Dataset: image-classification-computer-vision (GitHub, luismiguuel/image-classification-computer-vision). Classes: asphalt, belgian blocks, off-road.

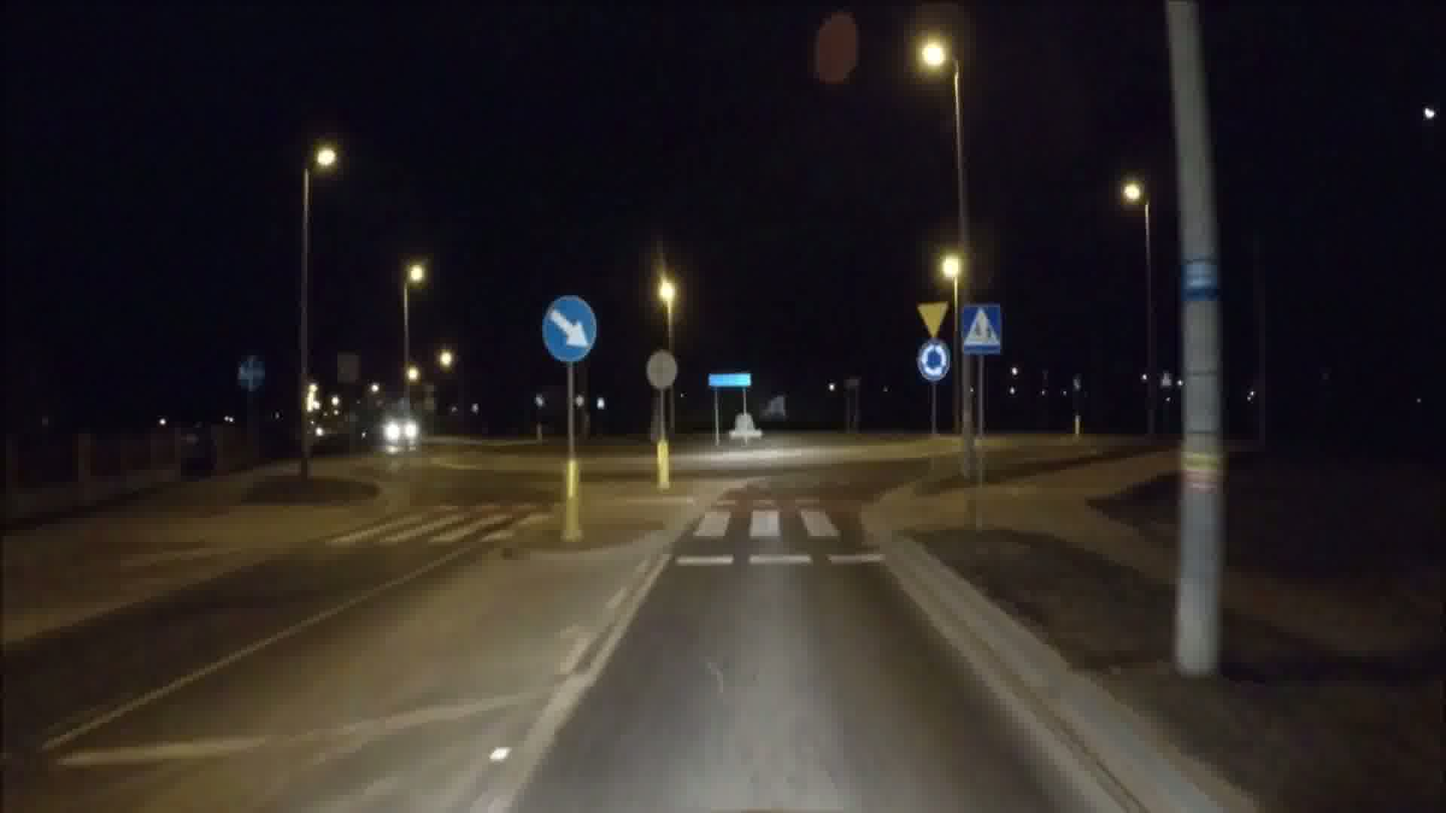
Label: asphalt

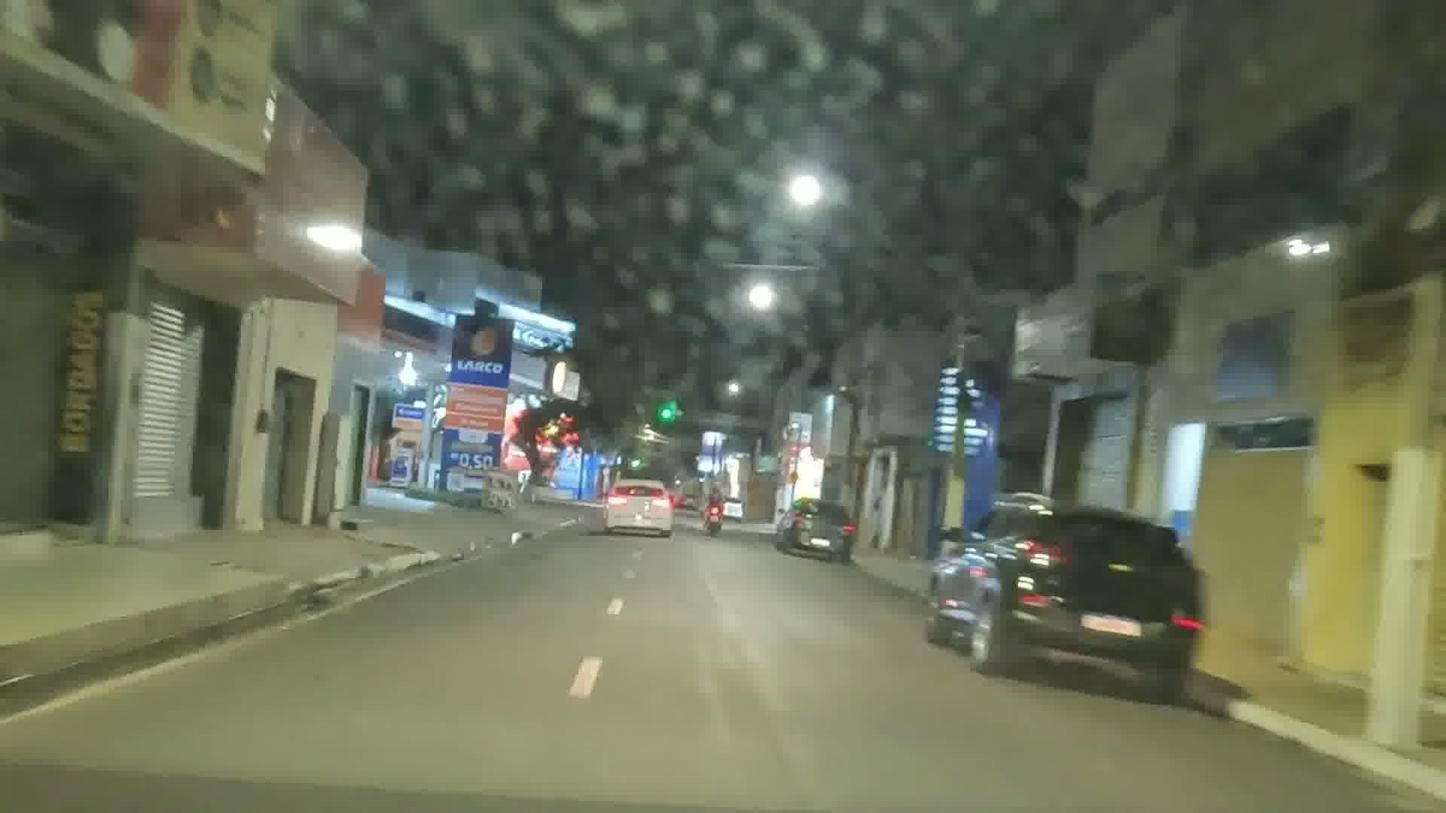
Label: asphalt

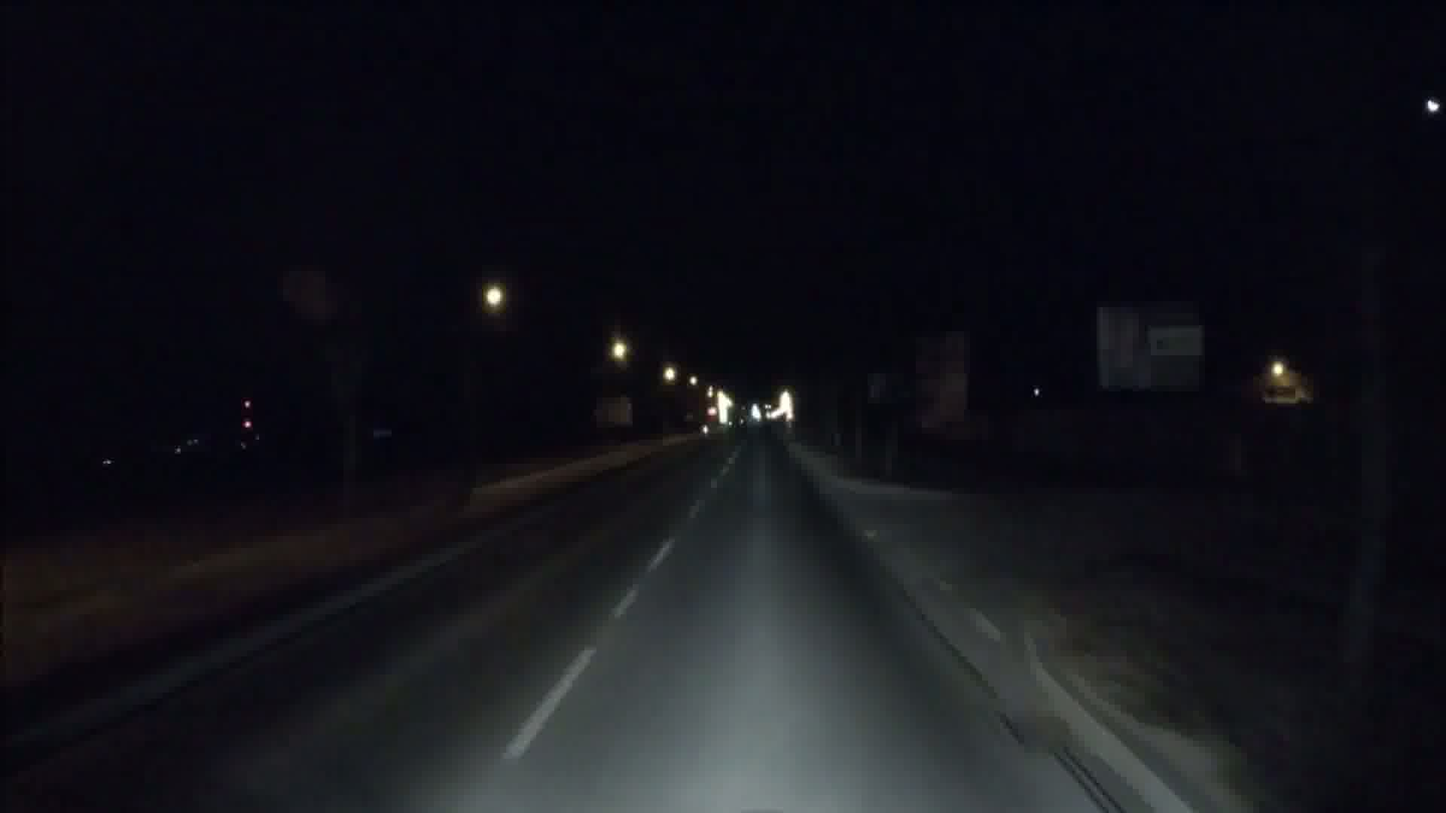
Label: asphalt

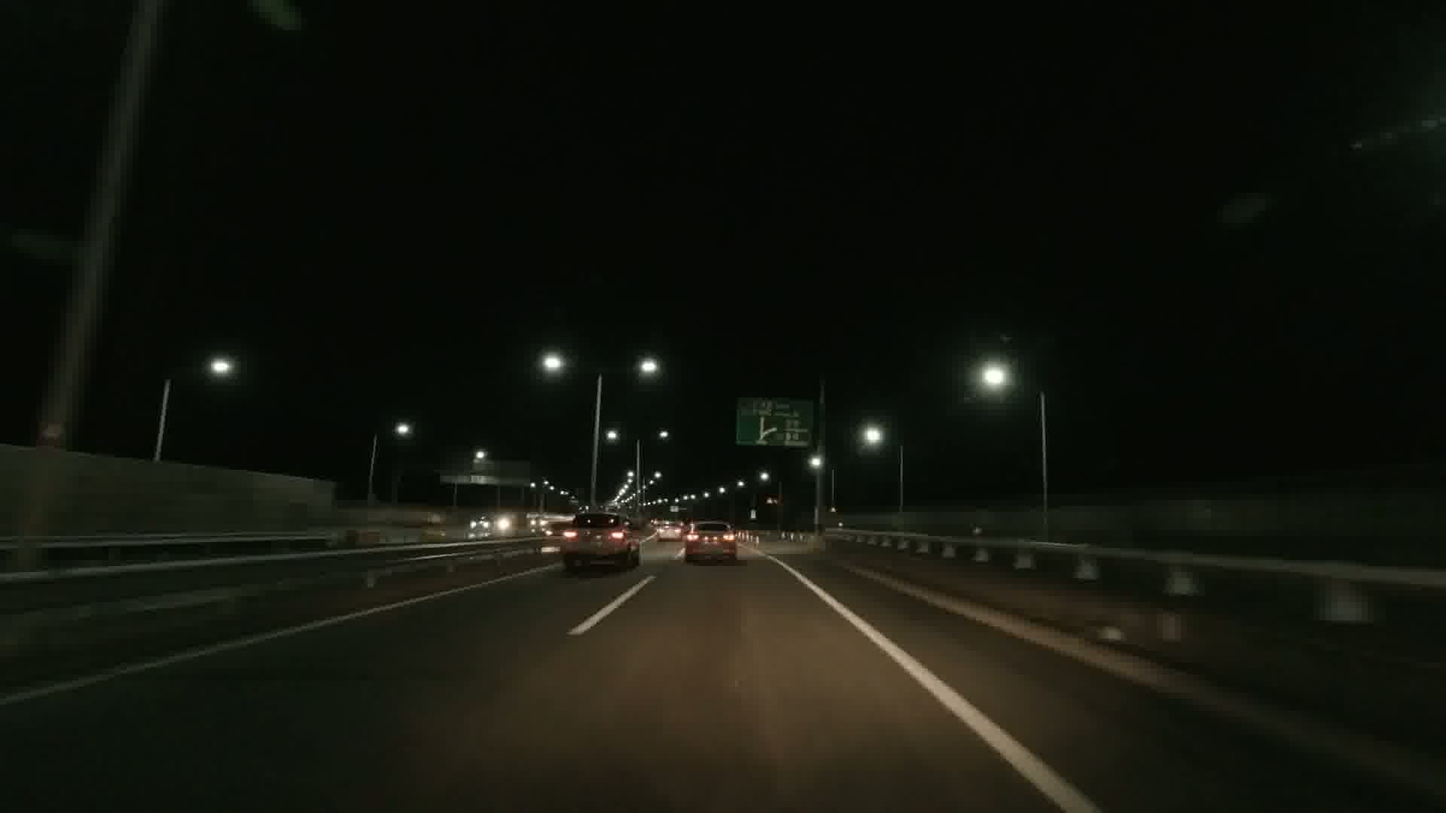
Label: asphalt

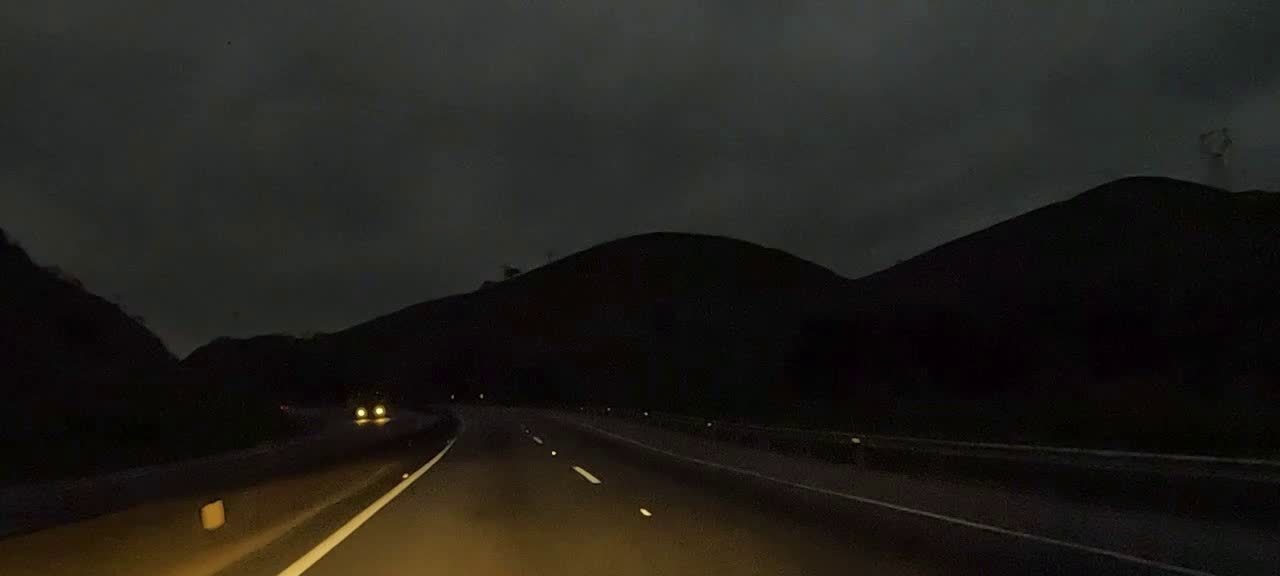
Label: asphalt

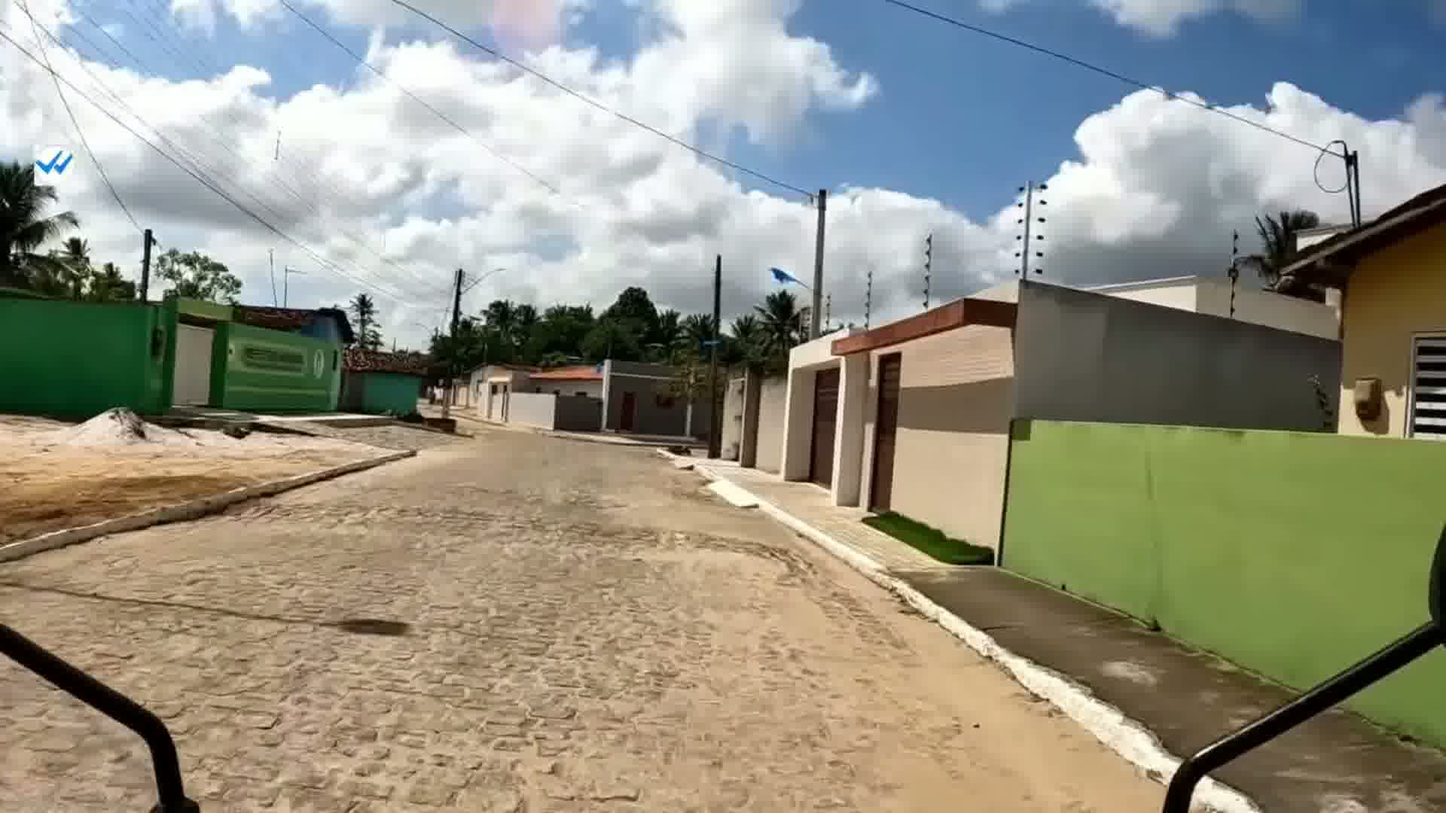
Label: belgian blocks
